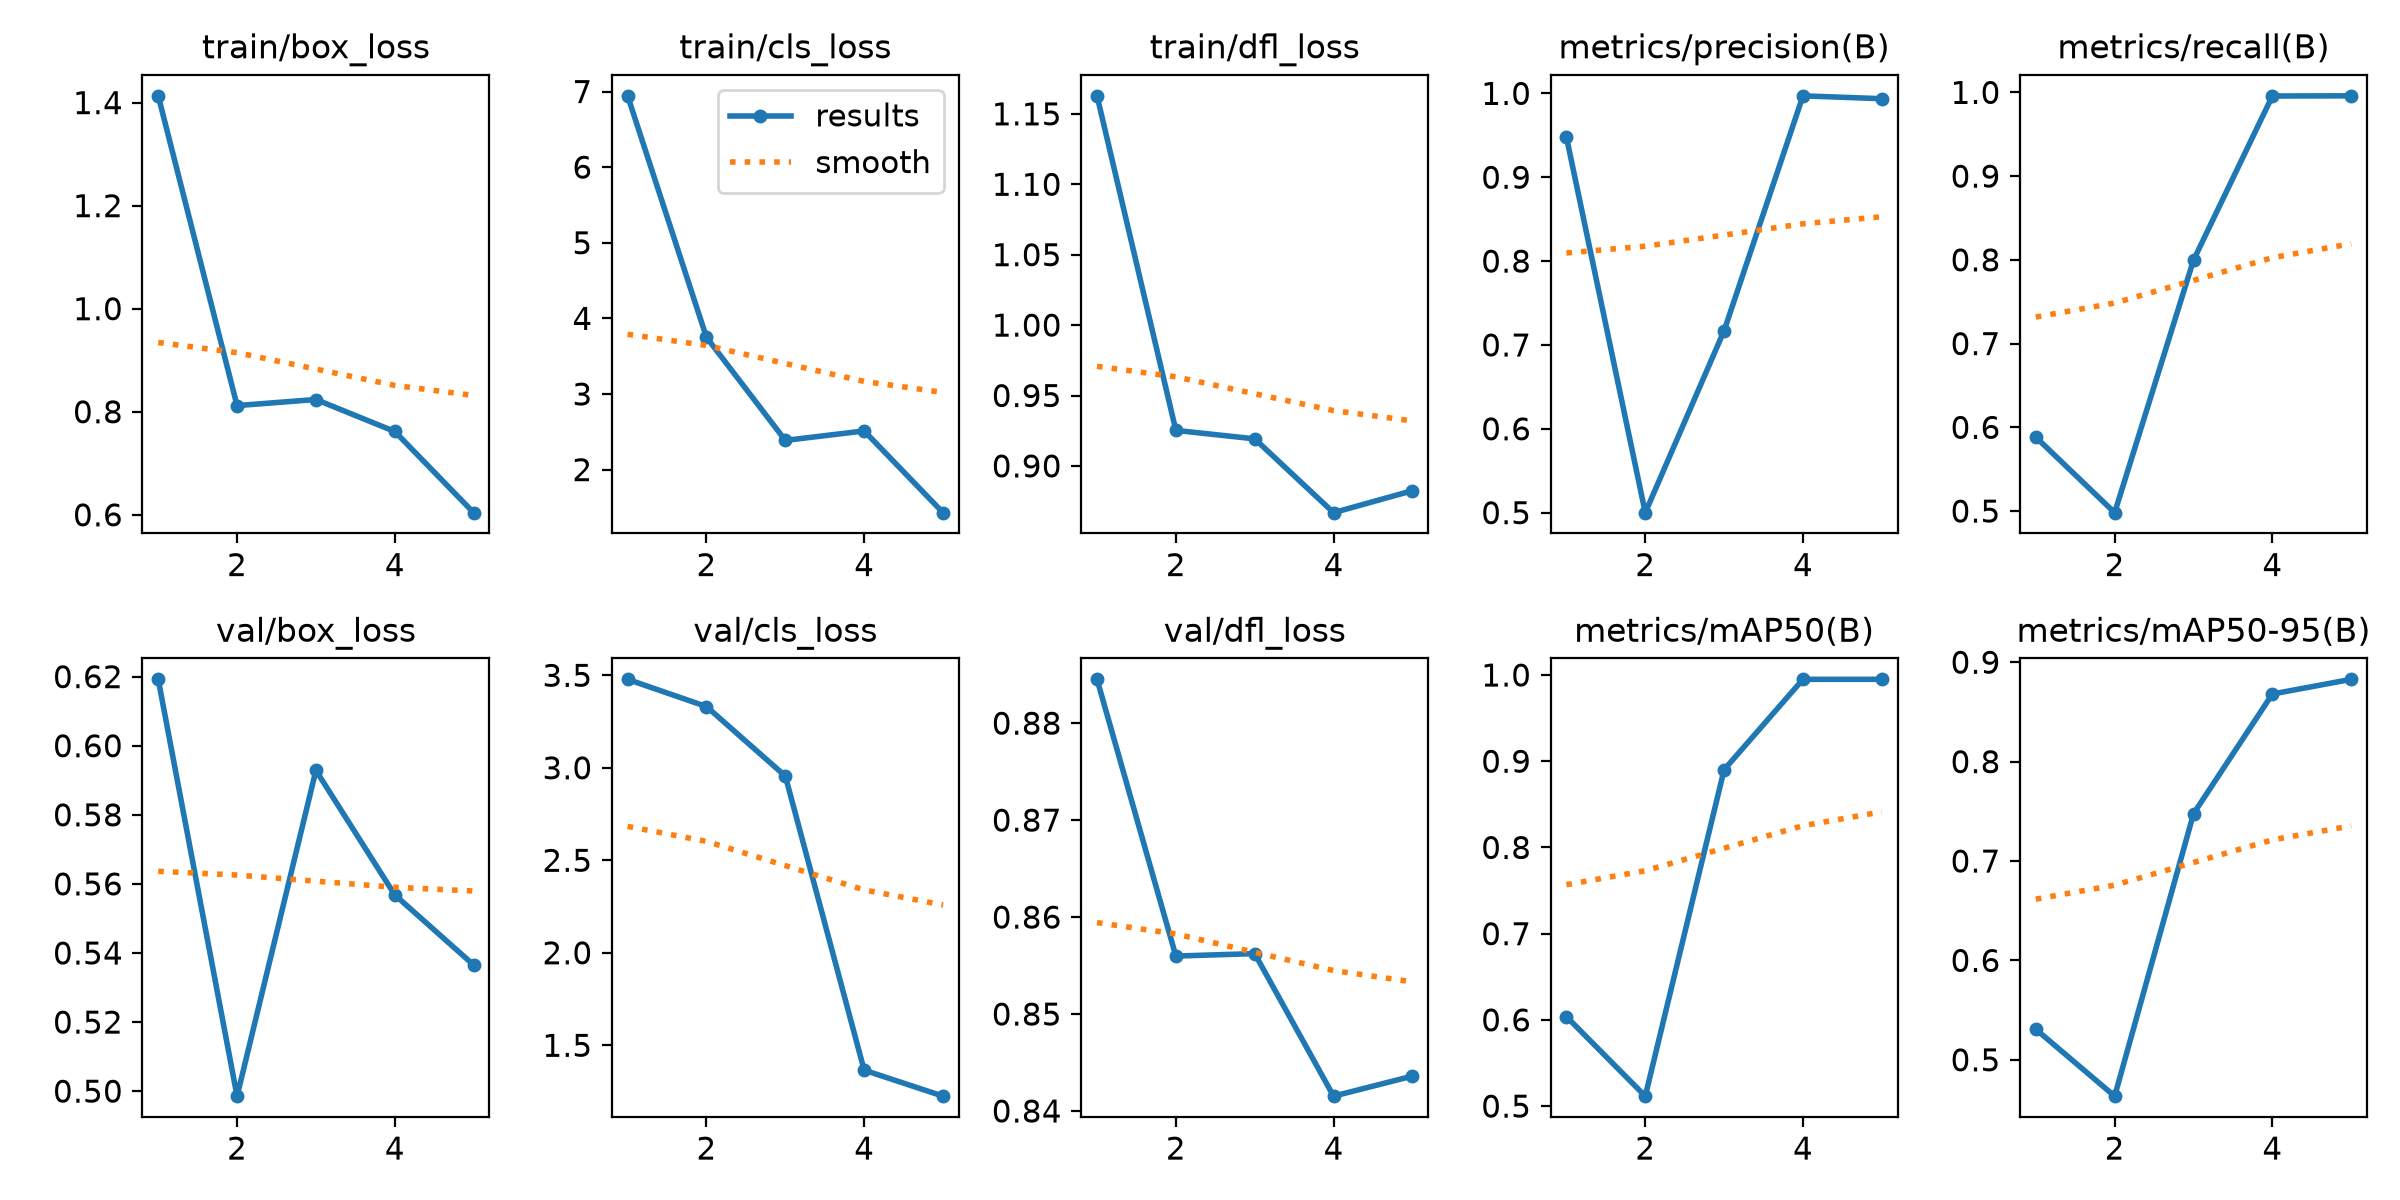

Data behind this chart, as committed beside it:
epoch, time, train/box_loss, train/cls_loss, train/dfl_loss, metrics/precision(B), metrics/recall(B), metrics/mAP50(B), metrics/mAP50-95(B), val/box_loss, val/cls_loss, val/dfl_loss, lr/pg0, lr/pg1, lr/pg2
1, 68.95, 1.413, 6.943, 1.163, 0.948, 0.5882, 0.6038, 0.5307, 0.6192, 3.478, 0.8845, 0.0004763, 0.0004763, 0.0004763
2, 127.7, 0.8119, 3.75, 0.9252, 0.5, 0.4981, 0.5115, 0.4634, 0.4985, 3.331, 0.856, 0.0008276, 0.0008276, 0.0008276
3, 190.4, 0.8238, 2.386, 0.9192, 0.7171, 0.7996, 0.8902, 0.7476, 0.5928, 2.955, 0.8562, 0.0009589, 0.0009589, 0.0009589
4, 267.9, 0.7617, 2.511, 0.8668, 0.9971, 0.9957, 0.995, 0.868, 0.5568, 1.366, 0.8415, 0.0006768, 0.0006768, 0.0006768
5, 331.2, 0.6041, 1.431, 0.8824, 0.9937, 0.9959, 0.995, 0.8828, 0.5365, 1.225, 0.8436, 0.0003467, 0.0003467, 0.0003467
